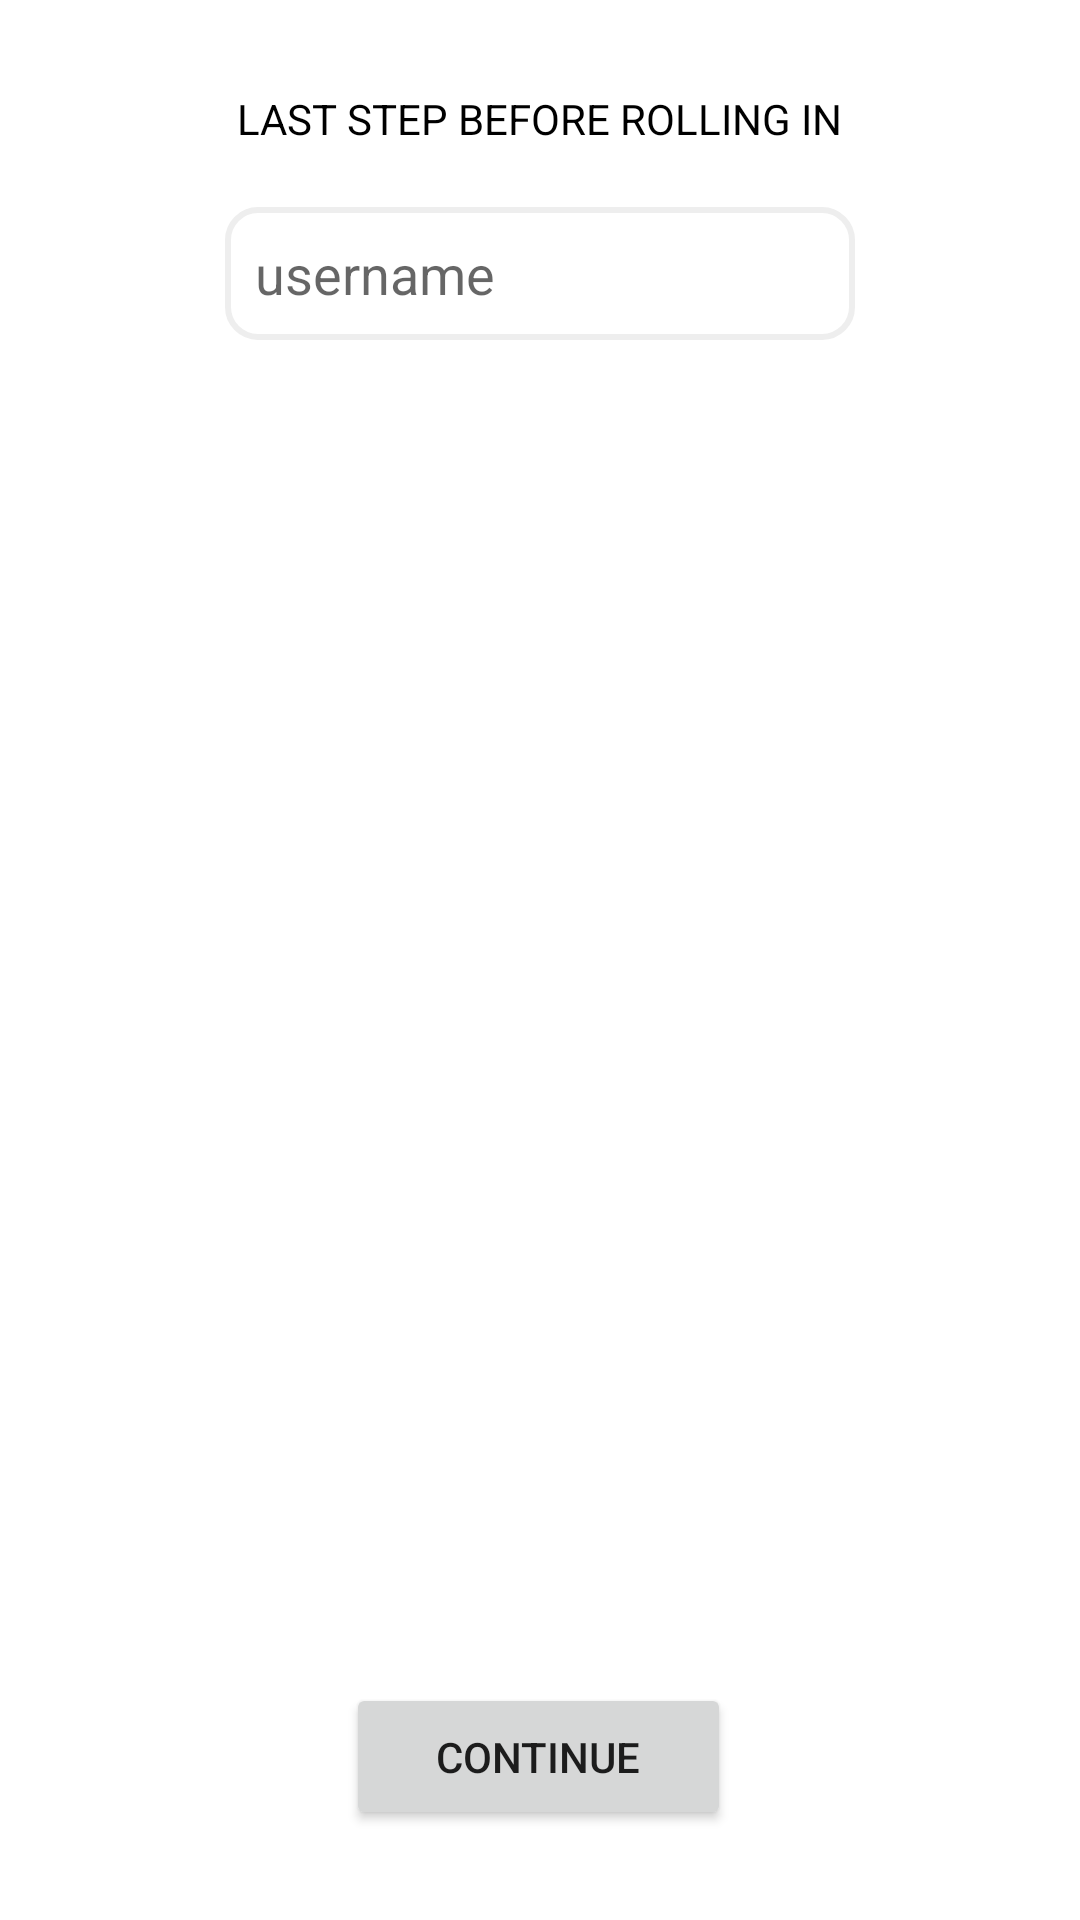

Produce the Android XML layout that renders to this screen, including the resource entries it uses.
<!-- AndroidManifest.xml: application theme Theme.OnlineChatApp -->
<!-- res/layout/activity_usernameactivity.xml -->
<?xml version="1.0" encoding="utf-8"?>
<androidx.constraintlayout.widget.ConstraintLayout xmlns:android="http://schemas.android.com/apk/res/android"
    xmlns:app="http://schemas.android.com/apk/res-auto"
    xmlns:tools="http://schemas.android.com/tools"
    android:layout_width="match_parent"
    android:layout_height="match_parent"
    android:padding="30dp"
    tools:context=".usernameactivity">

    <TextView
        android:id="@+id/textView4"
        android:layout_width="wrap_content"
        android:layout_height="wrap_content"
        android:text="LAST STEP BEFORE ROLLING IN"
        android:textColor="#000000"
        app:layout_constraintEnd_toEndOf="parent"
        app:layout_constraintStart_toStartOf="parent"
        app:layout_constraintTop_toTopOf="parent" />

    <LinearLayout
        android:id="@+id/linearLayout"
        android:layout_width="wrap_content"
        android:layout_height="wrap_content"
        android:layout_marginTop="20dp"
        android:gravity="center"
        android:orientation="horizontal"
        app:layout_constraintEnd_toEndOf="parent"
        app:layout_constraintStart_toStartOf="parent"
        app:layout_constraintTop_toBottomOf="@+id/textView4">

        <EditText
            android:id="@+id/username"
            android:layout_width="wrap_content"
            android:layout_height="wrap_content"
            android:background="@drawable/edit_back"
            android:ems="10"
            android:hint="username"
            android:inputType="textPersonName"
            android:padding="10dp"
            tools:ignore="TouchTargetSizeCheck" />

        <ImageView
            android:id="@+id/tick_img"
            android:layout_width="25dp"
            android:layout_height="25dp"
            android:layout_marginLeft="10dp"
            android:tintMode="add"
            android:visibility="gone"
            app:srcCompat="@drawable/checked" />

        <ProgressBar
            android:id="@+id/progressBar"
            style="?android:attr/progressBarStyle"
            android:layout_width="25dp"
            android:layout_height="25dp"
            android:layout_marginLeft="10dp"
            android:layout_weight="1"
            android:visibility="gone" />

    </LinearLayout>

    <TextView
        android:id="@+id/error_msg"
        android:layout_width="wrap_content"
        android:layout_height="wrap_content"
        android:layout_marginLeft="8dp"
        android:layout_marginTop="5dp"
        android:layout_weight="1"
        android:text="*username is already taken"
        android:textColor="#FF5252"
        android:textSize="12sp"
        android:visibility="gone"
        app:layout_constraintStart_toStartOf="@+id/linearLayout"
        app:layout_constraintTop_toBottomOf="@+id/linearLayout" />

    <Button
        android:id="@+id/cont_btn"
        android:layout_width="wrap_content"
        android:layout_height="wrap_content"
        android:paddingLeft="30dp"
        android:paddingTop="15dp"
        android:paddingRight="30dp"
        android:paddingBottom="15dp"
        android:text="continue"
        app:cornerRadius="10dp"
        app:layout_constraintBottom_toBottomOf="parent"
        app:layout_constraintEnd_toEndOf="parent"
        app:layout_constraintHorizontal_bias="0.498"
        app:layout_constraintStart_toStartOf="parent" />
</androidx.constraintlayout.widget.ConstraintLayout>
<!-- resources referenced by this layout -->
<resources>
  <!-- drawable edit_back (drawable) -->
  <?xml version="1.0" encoding="utf-8"?>
  <shape xmlns:android="http://schemas.android.com/apk/res/android"
      android:padding="10dp"
      android:shape="rectangle" >
  
      <solid android:color="#ffffff" />
  
      <stroke
          android:width="2dp"
          android:color="#eeeeee" />
  
      <corners
          android:bottomLeftRadius="10dp"
          android:bottomRightRadius="10dp"
          android:topLeftRadius="10dp"
          android:topRightRadius="10dp" />
  
  </shape>
  <style name="Theme.OnlineChatApp" parent="Theme.MaterialComponents.DayNight.DarkActionBar">
          
          <item name="colorPrimary">@color/primary</item>
          <item name="colorPrimaryVariant">@color/primary</item>
          <item name="colorOnPrimary">@color/white</item>
          
          <item name="colorSecondary">@color/teal_200</item>
          <item name="colorSecondaryVariant">@color/teal_700</item>
          <item name="colorOnSecondary">@color/black</item>
          
          <item name="android:statusBarColor" tools:targetApi="l">?attr/colorPrimaryVariant</item>
          
      </style>
  <color name="primary">#FF5AD1F9</color>
  <color name="white">#FFFFFFFF</color>
  <color name="teal_200">#FF03DAC5</color>
  <color name="teal_700">#FF018786</color>
  <color name="black">#FF000000</color>
</resources>
